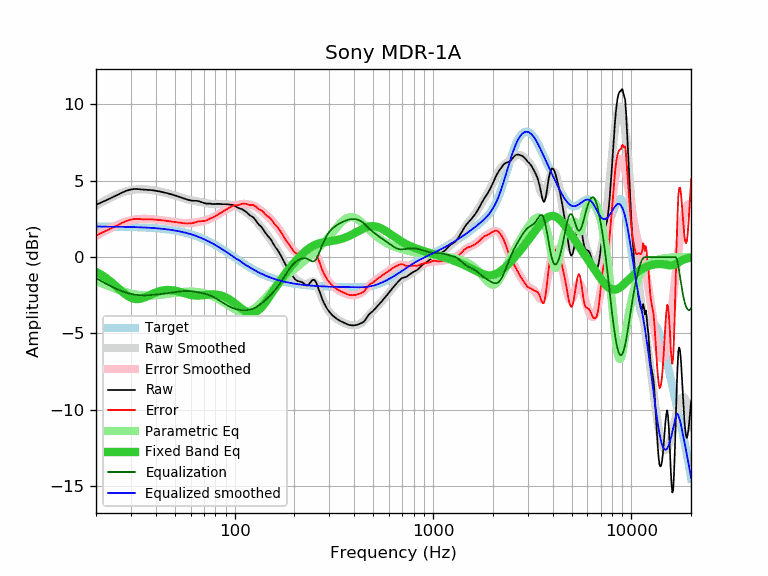

Source data for this figure (header and first rows):
frequency, raw, error, smoothed, error_smoothed, equalization, parametric_eq, equalized_raw, equalized_smoothed, target
20, 3.41, 1.41, 3.37, 1.37, -1.37, -0.96, 2.04, 2.00, 2.00
21, 3.54, 1.54, 3.53, 1.53, -1.53, -1.12, 2.01, 2.00, 2.00
22, 3.66, 1.67, 3.68, 1.68, -1.68, -1.28, 1.98, 2.00, 2.00
23, 3.77, 1.78, 3.81, 1.81, -1.81, -1.47, 1.96, 2.00, 2.00
24, 3.89, 1.90, 3.93, 1.94, -1.94, -1.66, 1.96, 1.99, 1.99
25, 4.00, 2.01, 4.04, 2.05, -2.05, -1.86, 1.96, 1.99, 1.99
26, 4.10, 2.12, 4.13, 2.14, -2.14, -2.06, 1.96, 1.99, 1.99
27, 4.21, 2.23, 4.21, 2.23, -2.23, -2.24, 1.99, 1.98, 1.98
28, 4.30, 2.32, 4.28, 2.30, -2.30, -2.41, 2.00, 1.98, 1.98
29, 4.37, 2.40, 4.34, 2.36, -2.36, -2.55, 2.01, 1.97, 1.97
30, 4.42, 2.45, 4.38, 2.41, -2.41, -2.66, 2.01, 1.97, 1.97
31, 4.45, 2.49, 4.41, 2.45, -2.45, -2.72, 2.01, 1.96, 1.96
32, 4.45, 2.50, 4.43, 2.47, -2.47, -2.75, 1.98, 1.96, 1.96
33, 4.44, 2.49, 4.44, 2.49, -2.49, -2.74, 1.95, 1.95, 1.95
34, 4.42, 2.48, 4.45, 2.50, -2.50, -2.71, 1.92, 1.95, 1.95
35, 4.41, 2.48, 4.44, 2.50, -2.50, -2.65, 1.91, 1.94, 1.94
36, 4.40, 2.47, 4.43, 2.50, -2.50, -2.59, 1.90, 1.93, 1.93
37, 4.39, 2.47, 4.41, 2.49, -2.49, -2.52, 1.90, 1.92, 1.92
38, 4.38, 2.47, 4.39, 2.48, -2.48, -2.44, 1.90, 1.91, 1.91
39, 4.36, 2.46, 4.37, 2.47, -2.47, -2.38, 1.89, 1.90, 1.90
40, 4.34, 2.45, 4.35, 2.46, -2.46, -2.32, 1.89, 1.89, 1.89
41, 4.31, 2.43, 4.32, 2.44, -2.44, -2.27, 1.87, 1.88, 1.88
42, 4.29, 2.43, 4.29, 2.43, -2.43, -2.23, 1.87, 1.87, 1.87
43, 4.26, 2.41, 4.26, 2.41, -2.41, -2.19, 1.85, 1.85, 1.85
44, 4.23, 2.39, 4.23, 2.39, -2.39, -2.17, 1.84, 1.84, 1.84
45, 4.20, 2.38, 4.20, 2.38, -2.38, -2.16, 1.83, 1.83, 1.83
46, 4.17, 2.36, 4.17, 2.36, -2.36, -2.15, 1.81, 1.81, 1.81
47, 4.13, 2.34, 4.14, 2.34, -2.34, -2.15, 1.79, 1.79, 1.79
48, 4.10, 2.33, 4.10, 2.33, -2.33, -2.16, 1.78, 1.78, 1.78
49, 4.07, 2.31, 4.07, 2.31, -2.31, -2.18, 1.77, 1.76, 1.76
50, 4.03, 2.29, 4.03, 2.29, -2.29, -2.20, 1.74, 1.74, 1.74
51, 4.00, 2.28, 4.00, 2.28, -2.28, -2.22, 1.73, 1.72, 1.72
52, 3.96, 2.26, 3.96, 2.26, -2.26, -2.25, 1.70, 1.70, 1.70
53, 3.93, 2.26, 3.93, 2.25, -2.25, -2.28, 1.69, 1.68, 1.68
54, 3.89, 2.24, 3.89, 2.24, -2.24, -2.31, 1.66, 1.66, 1.66
55, 3.85, 2.22, 3.86, 2.23, -2.23, -2.35, 1.63, 1.63, 1.63
56, 3.82, 2.22, 3.83, 2.22, -2.22, -2.38, 1.60, 1.61, 1.61
57, 3.78, 2.20, 3.80, 2.22, -2.22, -2.41, 1.57, 1.58, 1.58
58, 3.75, 2.20, 3.77, 2.22, -2.22, -2.43, 1.54, 1.56, 1.56
59, 3.73, 2.20, 3.75, 2.22, -2.22, -2.46, 1.51, 1.53, 1.53
60, 3.70, 2.20, 3.73, 2.23, -2.23, -2.48, 1.48, 1.50, 1.50
61, 3.69, 2.22, 3.71, 2.24, -2.24, -2.49, 1.46, 1.47, 1.47
62, 3.68, 2.24, 3.69, 2.25, -2.25, -2.50, 1.44, 1.44, 1.44
63, 3.68, 2.27, 3.67, 2.26, -2.26, -2.51, 1.42, 1.41, 1.41
64, 3.68, 2.30, 3.66, 2.28, -2.28, -2.52, 1.41, 1.38, 1.38
65, 3.67, 2.33, 3.64, 2.29, -2.29, -2.52, 1.38, 1.35, 1.35
66, 3.65, 2.34, 3.62, 2.31, -2.31, -2.52, 1.35, 1.32, 1.32
67, 3.62, 2.34, 3.61, 2.32, -2.32, -2.51, 1.30, 1.28, 1.28
68, 3.59, 2.35, 3.59, 2.34, -2.34, -2.50, 1.25, 1.25, 1.25
69, 3.56, 2.35, 3.57, 2.36, -2.36, -2.50, 1.20, 1.21, 1.21
70, 3.53, 2.36, 3.55, 2.38, -2.38, -2.49, 1.15, 1.18, 1.18
71, 3.51, 2.38, 3.54, 2.40, -2.40, -2.48, 1.11, 1.14, 1.14
72, 3.50, 2.40, 3.52, 2.42, -2.42, -2.47, 1.08, 1.10, 1.10
73, 3.50, 2.44, 3.51, 2.45, -2.45, -2.46, 1.06, 1.06, 1.06
74, 3.50, 2.48, 3.50, 2.48, -2.48, -2.45, 1.03, 1.03, 1.03
75, 3.50, 2.52, 3.49, 2.51, -2.51, -2.45, 1.00, 0.99, 0.99
76, 3.49, 2.55, 3.49, 2.54, -2.54, -2.44, 0.95, 0.95, 0.95
77, 3.47, 2.57, 3.48, 2.57, -2.57, -2.44, 0.90, 0.91, 0.91
78, 3.47, 2.61, 3.48, 2.61, -2.61, -2.44, 0.86, 0.87, 0.87
79, 3.46, 2.64, 3.48, 2.65, -2.65, -2.44, 0.81, 0.83, 0.83
... 553 more rows
